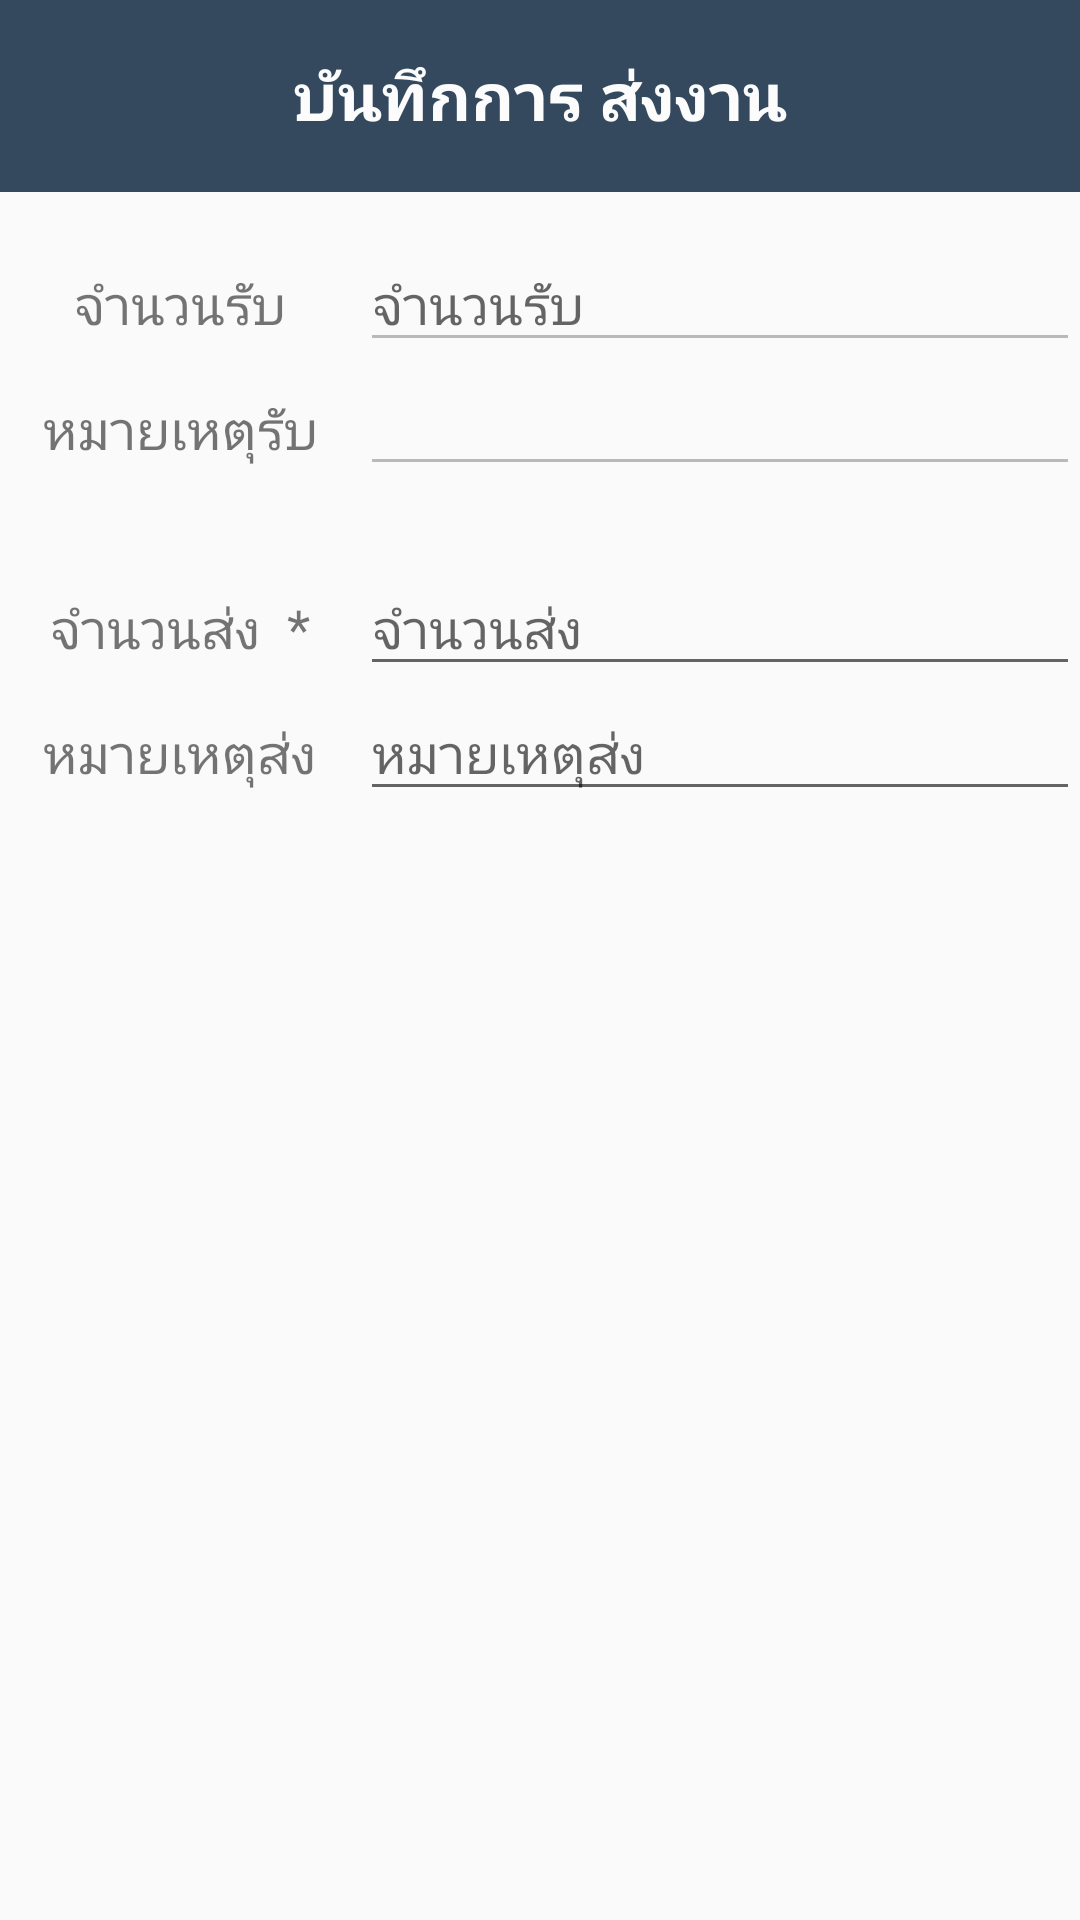

Write the Android layout XML for this screen, with the resource values it uses.
<!-- AndroidManifest.xml: application theme AppTheme -->
<!-- res/layout/custom_dialog_send.xml -->
<?xml version="1.0" encoding="utf-8"?>
<LinearLayout xmlns:android="http://schemas.android.com/apk/res/android"
    xmlns:tools="http://schemas.android.com/tools"
    android:layout_width="match_parent"
    android:layout_height="match_parent"
    android:orientation="vertical">

    <TextView
        android:layout_width="match_parent"
        android:layout_height="64dp"
        android:background="@color/colorPrimaryDark"
        android:contentDescription="@string/app_name"
        android:gravity="center"
        android:text="บันทึกการ ส่งงาน"
        android:textColor="@color/white_bg"
        android:textSize="22sp"
        android:textStyle="bold" />

    <androidx.core.widget.NestedScrollView
        android:layout_width="match_parent"
        android:layout_height="wrap_content">

        <LinearLayout
            android:layout_width="match_parent"
            android:layout_height="wrap_content"
            android:orientation="vertical">

            <LinearLayout
                android:layout_width="match_parent"
                android:layout_height="wrap_content"
                android:layout_marginTop="15dp"
                android:orientation="horizontal">

                <TextView
                    android:layout_width="0dp"
                    android:layout_height="wrap_content"
                    android:layout_weight=".5"
                    android:gravity="center"
                    android:text="จำนวนรับ"
                    android:textSize="@dimen/txt_size20" />

                <EditText
                    android:id="@+id/edtReceive"
                    android:layout_width="0dp"
                    android:layout_height="wrap_content"
                    android:layout_weight="1"
                    android:enabled="false"
                    android:hint="จำนวนรับ" />
            </LinearLayout>

            <LinearLayout
                android:layout_width="match_parent"
                android:layout_height="wrap_content"
                android:orientation="horizontal">

                <TextView
                    android:layout_width="0dp"
                    android:layout_height="wrap_content"
                    android:layout_weight=".5"
                    android:gravity="center"
                    android:text="หมายเหตุรับ"
                    android:textSize="@dimen/txt_size20" />

                <EditText
                    android:id="@+id/edtRemarkReceive"
                    android:layout_width="0dp"
                    android:layout_height="wrap_content"
                    android:layout_weight="1"
                    android:enabled="false"
                    android:hint="" />
            </LinearLayout>

            <LinearLayout
                android:layout_width="match_parent"
                android:layout_height="wrap_content"
                android:layout_marginTop="25dp"
                android:orientation="horizontal">

                <TextView
                    android:layout_width="0dp"
                    android:layout_height="wrap_content"
                    android:layout_weight=".5"
                    android:gravity="center"
                    android:text="จำนวนส่ง  *"
                    android:textSize="@dimen/txt_size20" />

                <EditText
                    android:id="@+id/edtSend"
                    android:layout_width="0dp"
                    android:layout_height="wrap_content"
                    android:layout_weight="1"
                    android:hint="จำนวนส่ง"
                    android:inputType="numberDecimal" />
            </LinearLayout>

            <LinearLayout
                android:layout_width="match_parent"
                android:layout_height="wrap_content"
                android:orientation="horizontal">

                <TextView
                    android:layout_width="0dp"
                    android:layout_height="wrap_content"
                    android:layout_weight=".5"
                    android:gravity="center"
                    android:text="หมายเหตุส่ง"
                    android:textSize="@dimen/txt_size20" />

                <EditText
                    android:id="@+id/edtRemarkSend"
                    android:layout_width="0dp"
                    android:layout_height="wrap_content"
                    android:layout_weight="1"
                    android:hint="หมายเหตุส่ง"
                    android:singleLine="true" />
            </LinearLayout>

            <LinearLayout
                android:id="@+id/linear_spinner"
                android:layout_width="match_parent"
                android:layout_height="wrap_content"
                android:layout_marginBottom="15dp"
                android:orientation="horizontal"
                android:visibility="gone">

                <TextView
                    android:layout_width="0dp"
                    android:layout_height="wrap_content"
                    android:layout_weight=".5"
                    android:gravity="center"
                    android:text="พนักงาน  *"
                    android:textSize="@dimen/txt_size20" />

                <Spinner
                    android:id="@+id/spinner"
                    android:layout_width="0dp"
                    android:layout_height="wrap_content"
                    android:layout_weight="1">

                </Spinner>

            </LinearLayout>
        </LinearLayout>
    </androidx.core.widget.NestedScrollView>


</LinearLayout>
<!-- resources referenced by this layout -->
<resources>
  <color name="colorPrimaryDark">@color/WET_ASPHALT</color>
  <color name="white_bg">#FCFCFD</color>
  <dimen name="txt_size20">18sp</dimen>
  <string name="app_name">S.T. PRODATA</string>
  <style name="AppTheme" parent="Theme.AppCompat.Light.DarkActionBar">
          
          <item name="colorPrimary">@color/colorPrimary</item>
          <item name="colorPrimaryDark">@color/colorPrimaryDark</item>
          <item name="colorAccent">@color/colorAccent</item>
          <item name="android:windowFullscreen">true</item>
          <item name="windowNoTitle">true</item>
      </style>
  <color name="WET_ASPHALT">#34495e</color>
  <color name="colorPrimary">@color/MIDNIGHT_BLUE</color>
  <color name="colorAccent">#bf7d0e</color>
  <color name="MIDNIGHT_BLUE">#2c3e50</color>
</resources>
